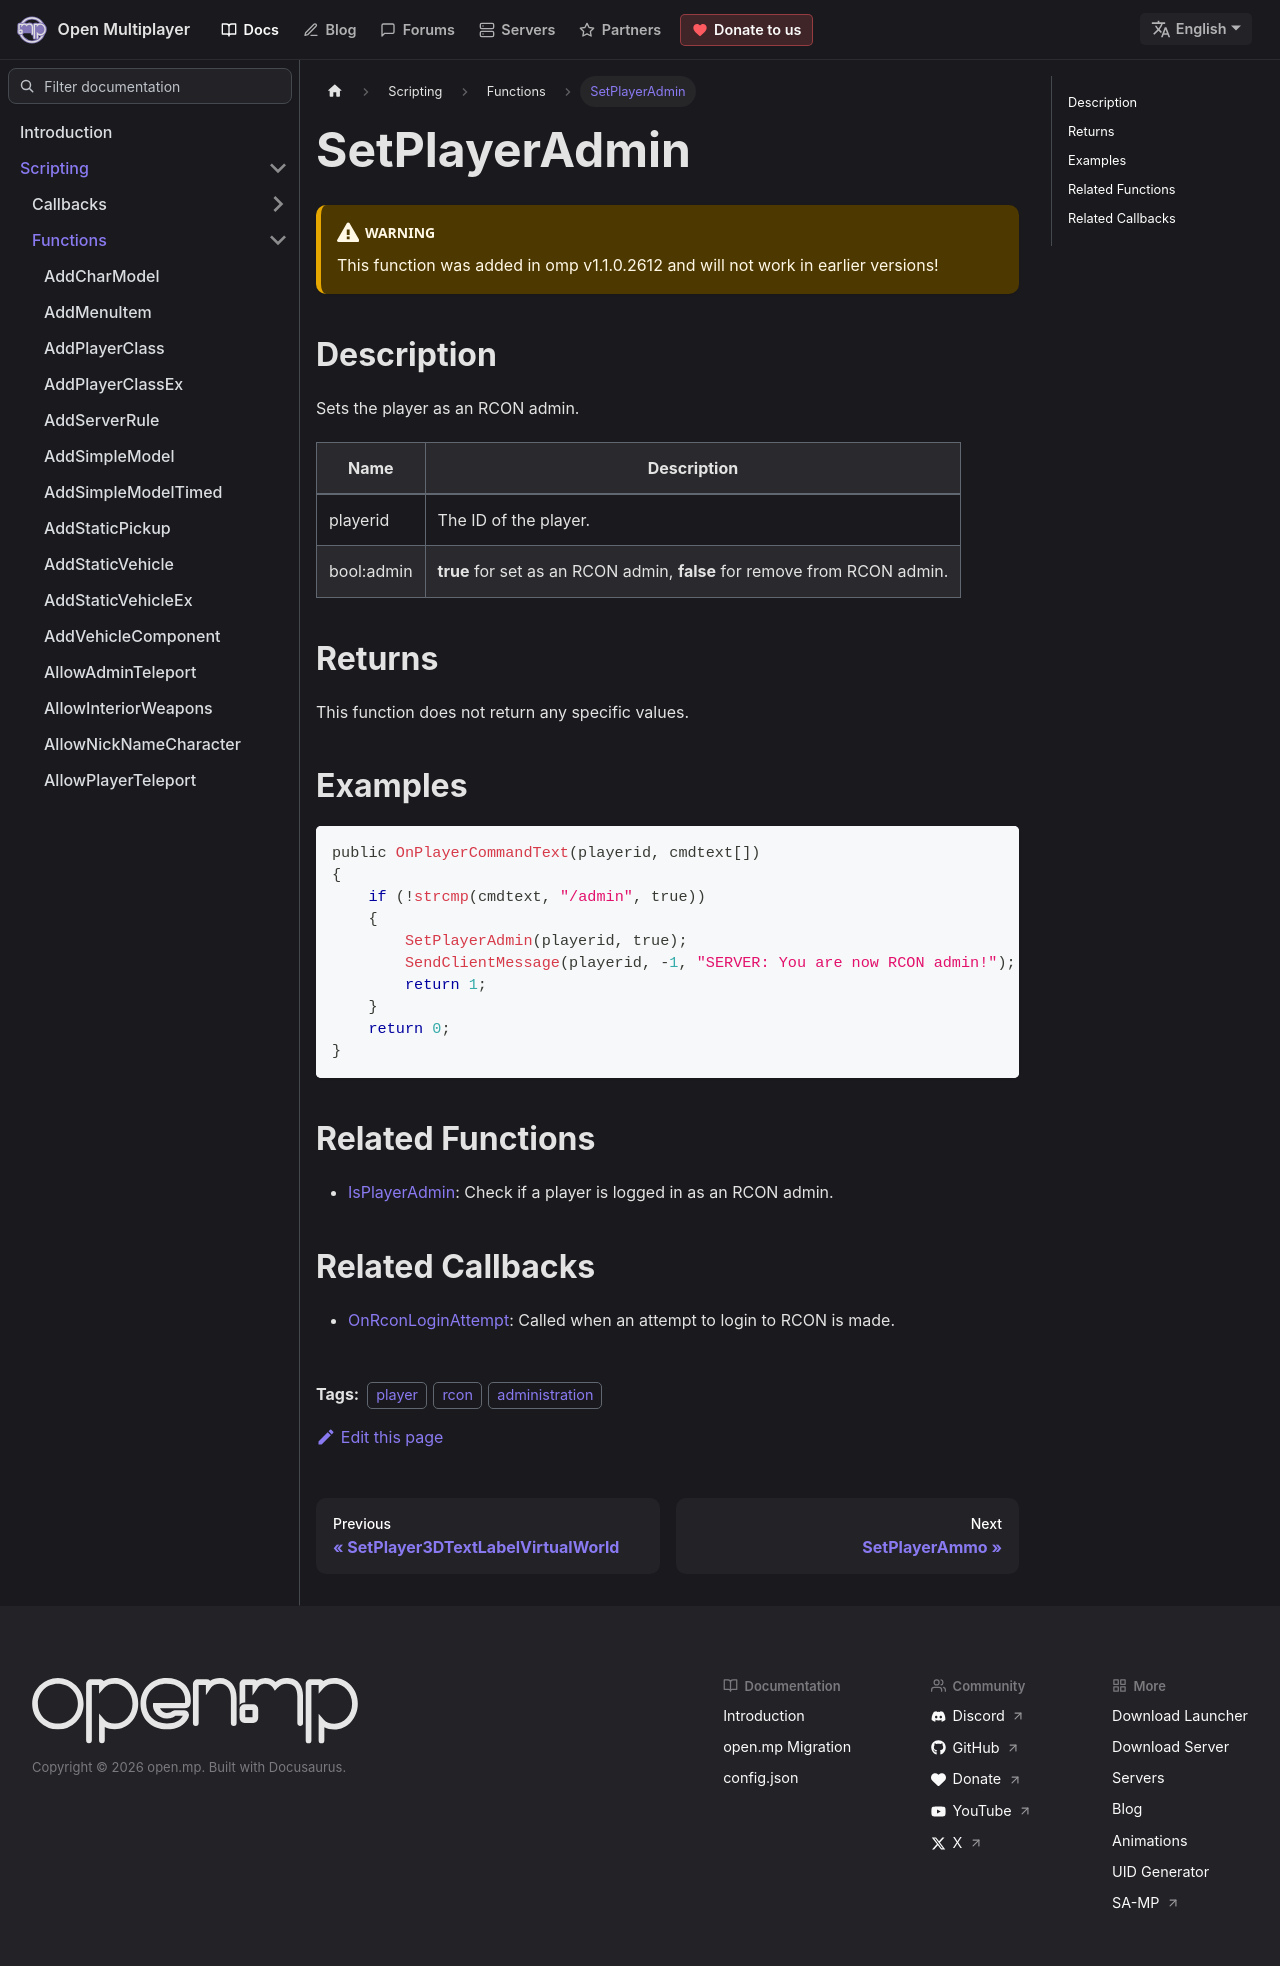

repository: openmultiplayer/web · page: docs/scripting/functions/SetPlayerAdmin.html · generator: docusaurus

---
title: SetPlayerAdmin
sidebar_label: SetPlayerAdmin
description: Sets the player as an RCON admin.
tags: ["player", "rcon", "administration"]
---

<VersionWarn version='omp v1.1.0.2612' />

## Description

Sets the player as an RCON admin.

| Name       | Description                                                              |
| ---------- | ------------------------------------------------------------------------ |
| playerid   | The ID of the player.                                                    |
| bool:admin | **true** for set as an RCON admin, **false** for remove from RCON admin. |

## Returns

This function does not return any specific values.

## Examples

```c
public OnPlayerCommandText(playerid, cmdtext[])
{
    if (!strcmp(cmdtext, "/admin", true))
    {
        SetPlayerAdmin(playerid, true);
        SendClientMessage(playerid, -1, "SERVER: You are now RCON admin!");
        return 1;
    }
    return 0;
}
```

## Related Functions

- [IsPlayerAdmin](IsPlayerAdmin): Check if a player is logged in as an RCON admin.

## Related Callbacks

- [OnRconLoginAttempt](../callbacks/OnRconLoginAttempt): Called when an attempt to login to RCON is made.
